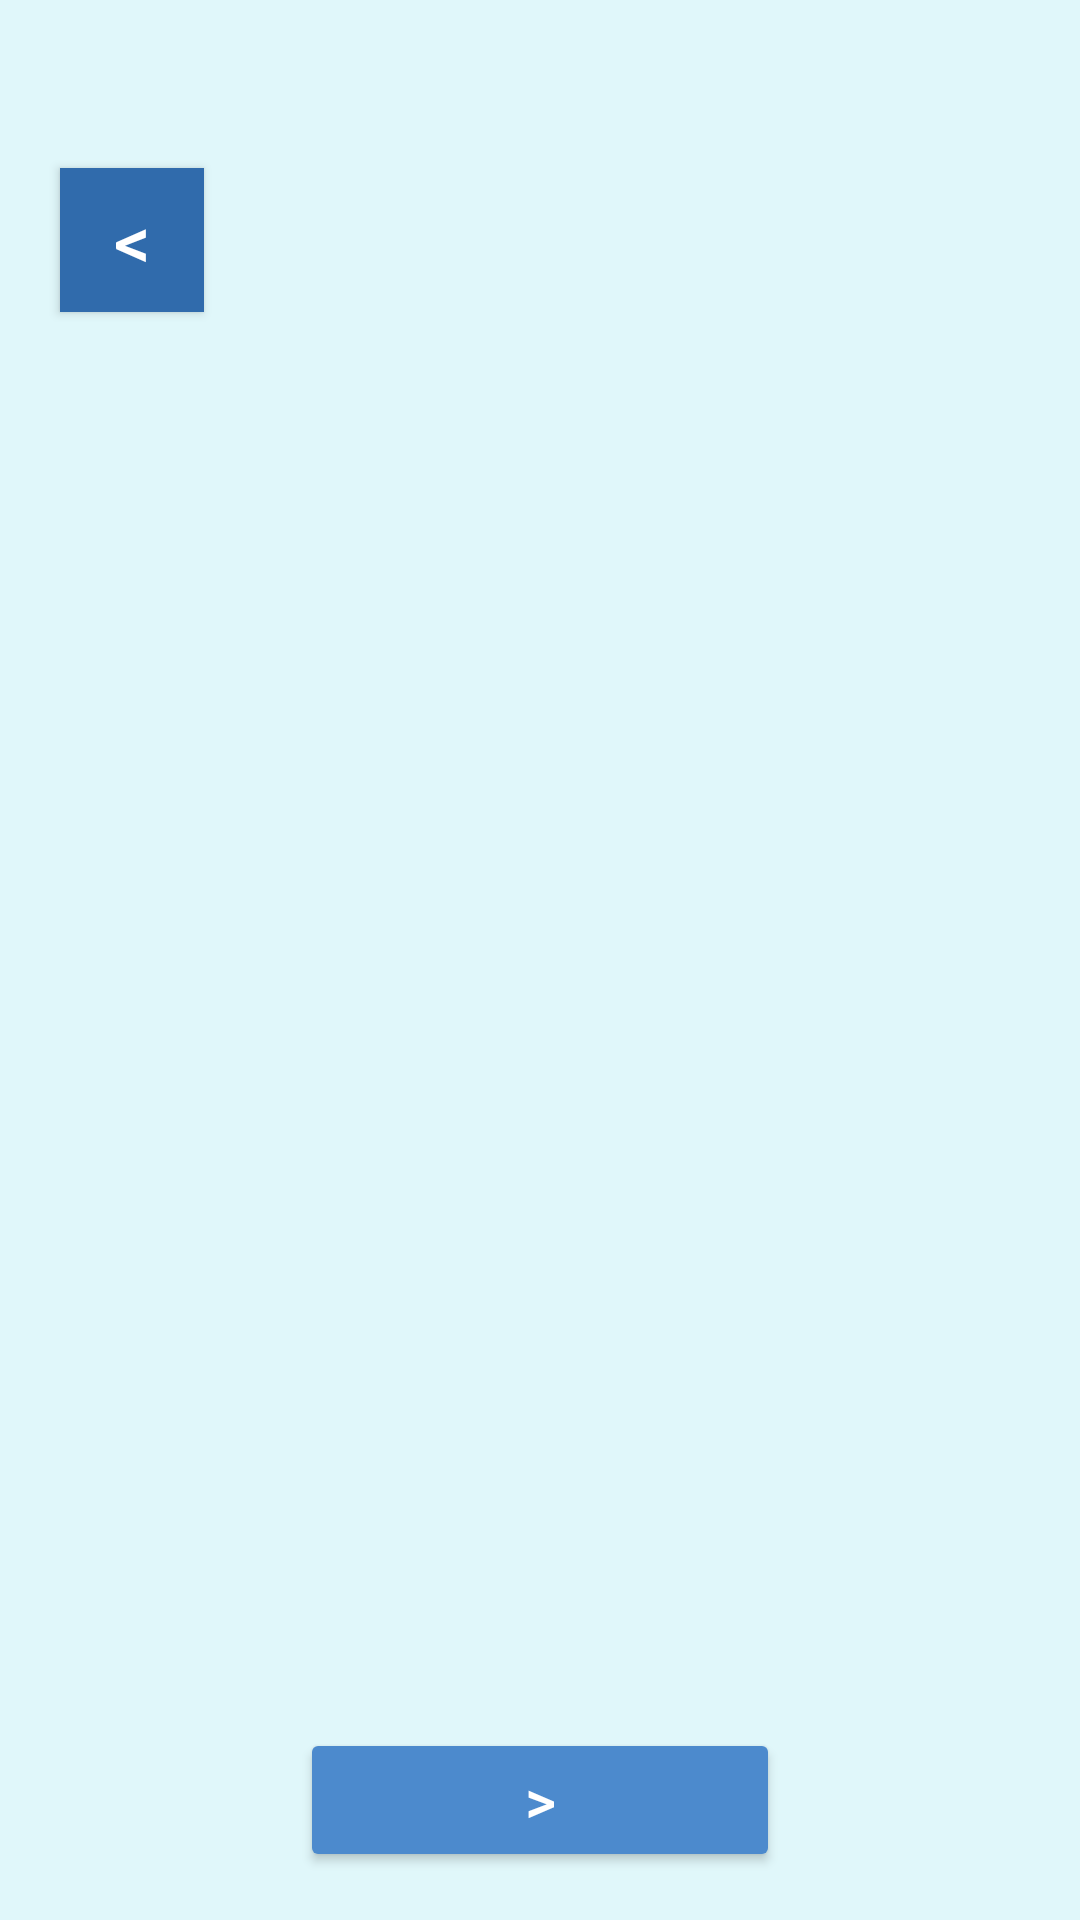

Write the Android layout XML for this screen, with the resource values it uses.
<!-- AndroidManifest.xml: application theme Theme.IDrated -->
<!-- res/layout/activity_onboarding.xml -->
<?xml version="1.0" encoding="utf-8"?>
<androidx.constraintlayout.widget.ConstraintLayout xmlns:android="http://schemas.android.com/apk/res/android"
    xmlns:app="http://schemas.android.com/apk/res-auto"
    xmlns:tools="http://schemas.android.com/tools"
    android:layout_width="match_parent"
    android:layout_height="match_parent"
    android:background="@color/colorBackgroundWater"
    tools:context=".OnboardingActivity">

    <androidx.viewpager2.widget.ViewPager2
        android:id="@+id/viewPager"
        android:layout_width="0dp"
        android:layout_height="0dp"
        android:layout_margin="20dp"
        app:layout_constraintBottom_toBottomOf="parent"
        app:layout_constraintEnd_toEndOf="parent"
        app:layout_constraintStart_toStartOf="parent"
        app:layout_constraintTop_toTopOf="parent" />

    
    <Button
        android:id="@+id/backButton"
        android:layout_width="48dp"
        android:layout_height="48dp"
        android:background="@color/darkerBackgroundColor"
        android:text="&lt;"
        android:textSize="24sp"
        android:textColor="@color/white"
        android:gravity="center"
        android:padding="0dp"
        android:backgroundTint="@color/buttonDarker"
        app:layout_constraintTop_toTopOf="parent"
        app:layout_constraintStart_toStartOf="parent"
        android:layout_marginTop="56dp"
        android:layout_marginStart="20dp" />

    
    <Button
        android:id="@+id/nextButton"
        android:layout_width="160dp"
        android:layout_height="wrap_content"
        android:backgroundTint="@color/button"
        android:text="&gt;"
        android:textSize="20sp"
        android:textColor="@color/white"
        android:gravity="center"
        android:padding="0dp"
        app:layout_constraintBottom_toBottomOf="parent"
        app:layout_constraintStart_toStartOf="parent"
        app:layout_constraintEnd_toEndOf="parent"
        android:layout_marginBottom="16dp" />

</androidx.constraintlayout.widget.ConstraintLayout>
<!-- resources referenced by this layout -->
<resources>
  <color name="button">#4c8acd</color>
  <color name="buttonDarker">#306BAC</color>
      #306BAC
  <color name="colorBackgroundWater">#E0F7FA</color>
  <color name="darkerBackgroundColor">#91e2ed</color>
  <color name="white">#FFFFFFFF</color>
  <style name="Theme.IDrated" parent="Base.Theme.IDrated" />
  <style name="Base.Theme.IDrated" parent="Theme.Material3.DayNight.NoActionBar">
          <item name="android:statusBarColor">@android:color/transparent</item>
          <item name="android:windowTranslucentStatus">true</item>
      </style>
</resources>
